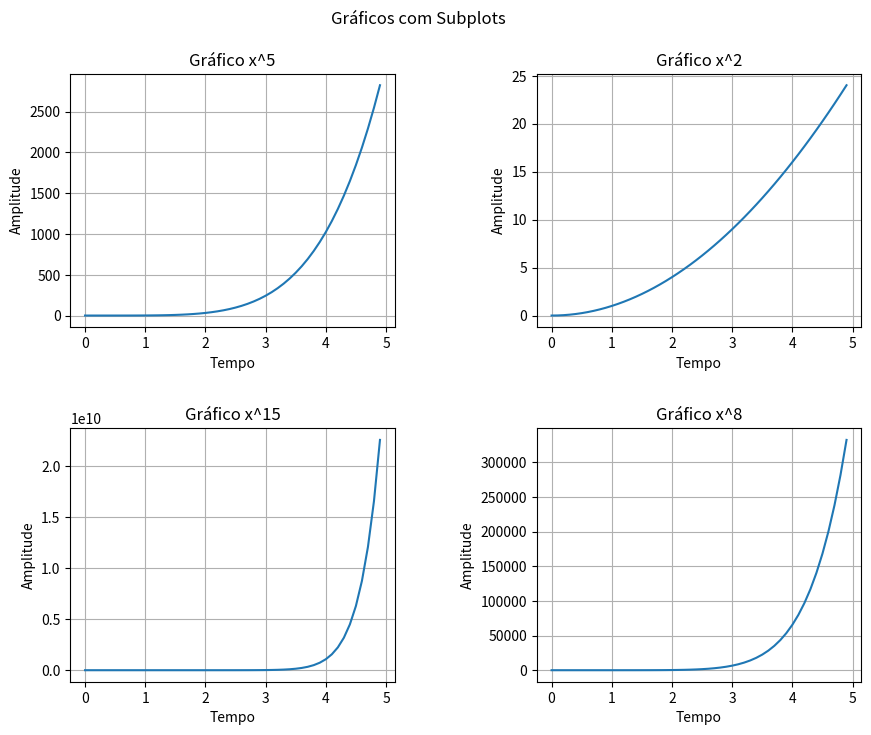

Generate this figure with matplotlib:
import matplotlib.pyplot as plt
import numpy as np

x = np.arange(0, 5, 0.1)
y = x**5
y1 = x**2

# subplots
fig, axes = plt.subplots(nrows=2, ncols=2, figsize=(10, 8))
plt.suptitle("Gráficos com Subplots")

plt.subplots_adjust(
    left=0.152,
    right=0.943,
    top=0.9,
    bottom=0.14,
    wspace=0.438,
    hspace=0.4
)

axes[0, 0].plot(x, y)
axes[0, 0].set_title("Gráfico x^5")
axes[0, 0].set_xlabel("Tempo")
axes[0, 0].set_ylabel("Amplitude")
axes[0, 0].grid(True)

axes[0, 1].plot(x, y1)
axes[0, 1].set_title("Gráfico x^2")
axes[0, 1].set_xlabel("Tempo")
axes[0, 1].set_ylabel("Amplitude")
axes[0, 1].grid(True)

axes[1, 0].plot(x, y**3)
axes[1, 0].set_title("Gráfico x^15")
axes[1, 0].set_xlabel("Tempo")
axes[1, 0].set_ylabel("Amplitude")
axes[1, 0].grid(True)

axes[1, 1].plot(x, y1**4)
axes[1, 1].set_title("Gráfico x^8")
axes[1, 1].set_xlabel("Tempo")
axes[1, 1].set_ylabel("Amplitude")
axes[1, 1].grid(True)

plt.show()
